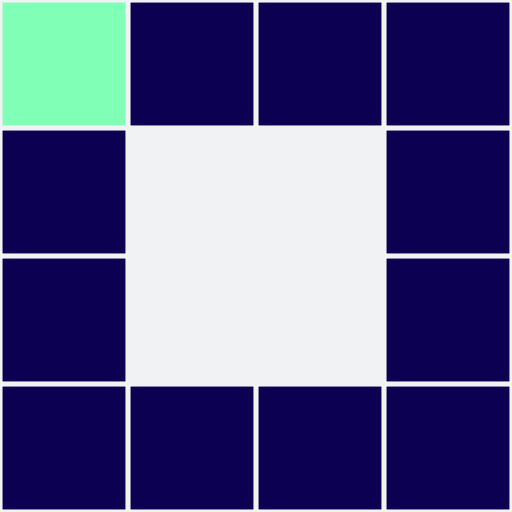
t = 0.00 s
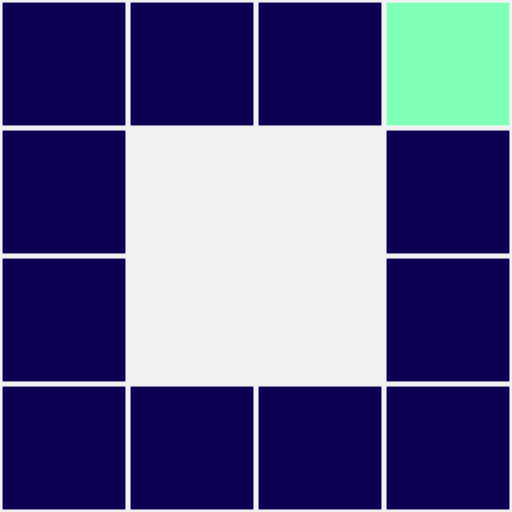
t = 0.56 s
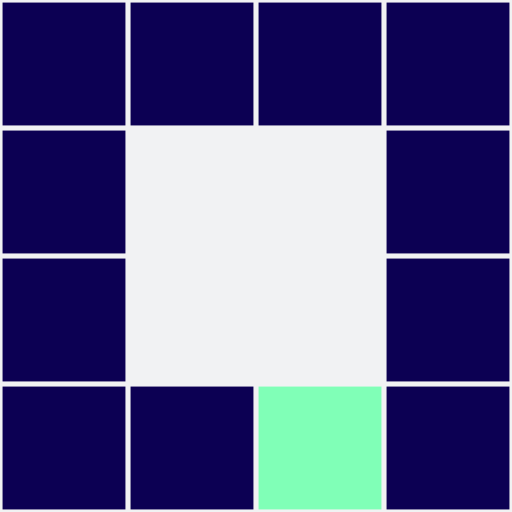
t = 1.12 s
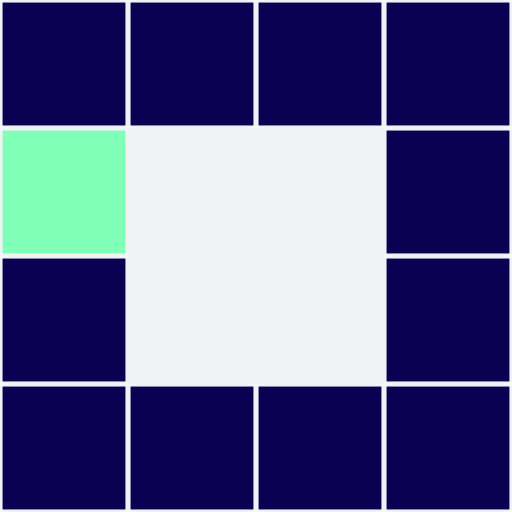
t = 1.68 s
t = 2.24 s: frame unchanged from t = 0.56 s, image omitted
t = 2.80 s: frame unchanged from t = 1.12 s, image omitted

The animated SVG that drew these frames (rendered in a browser with its animation timeline set to each time). Animation: 12 SMIL elements (animate=12); one cycle of 3.36 s, repeats indefinitely.

<?xml version="1.0" encoding="utf-8"?>
<svg xmlns="http://www.w3.org/2000/svg" xmlns:xlink="http://www.w3.org/1999/xlink" style="margin: auto; background: rgb(241, 242, 243); display: block; shape-rendering: auto;" width="90px" height="90px" viewBox="0 0 100 100" preserveAspectRatio="xMidYMid">
<rect x="0.5" y="0.5" width="24" height="24" fill="#0c0053">
  <animate attributeName="fill" values="#80ffb7;#0c0053;#0c0053" keyTimes="0;0.08333333333333333;1" dur="1.7543859649122806s" repeatCount="indefinite" begin="0s" calcMode="discrete"></animate>
</rect><rect x="25.5" y="0.5" width="24" height="24" fill="#0c0053">
  <animate attributeName="fill" values="#80ffb7;#0c0053;#0c0053" keyTimes="0;0.08333333333333333;1" dur="1.7543859649122806s" repeatCount="indefinite" begin="0.14619883040935672s" calcMode="discrete"></animate>
</rect><rect x="50.5" y="0.5" width="24" height="24" fill="#0c0053">
  <animate attributeName="fill" values="#80ffb7;#0c0053;#0c0053" keyTimes="0;0.08333333333333333;1" dur="1.7543859649122806s" repeatCount="indefinite" begin="0.29239766081871343s" calcMode="discrete"></animate>
</rect><rect x="75.5" y="0.5" width="24" height="24" fill="#0c0053">
  <animate attributeName="fill" values="#80ffb7;#0c0053;#0c0053" keyTimes="0;0.08333333333333333;1" dur="1.7543859649122806s" repeatCount="indefinite" begin="0.43859649122807015s" calcMode="discrete"></animate>
</rect><rect x="0.5" y="25.5" width="24" height="24" fill="#0c0053">
  <animate attributeName="fill" values="#80ffb7;#0c0053;#0c0053" keyTimes="0;0.08333333333333333;1" dur="1.7543859649122806s" repeatCount="indefinite" begin="1.6081871345029237s" calcMode="discrete"></animate>
</rect><rect x="75.5" y="25.5" width="24" height="24" fill="#0c0053">
  <animate attributeName="fill" values="#80ffb7;#0c0053;#0c0053" keyTimes="0;0.08333333333333333;1" dur="1.7543859649122806s" repeatCount="indefinite" begin="0.5847953216374269s" calcMode="discrete"></animate>
</rect><rect x="0.5" y="50.5" width="24" height="24" fill="#0c0053">
  <animate attributeName="fill" values="#80ffb7;#0c0053;#0c0053" keyTimes="0;0.08333333333333333;1" dur="1.7543859649122806s" repeatCount="indefinite" begin="1.461988304093567s" calcMode="discrete"></animate>
</rect><rect x="75.5" y="50.5" width="24" height="24" fill="#0c0053">
  <animate attributeName="fill" values="#80ffb7;#0c0053;#0c0053" keyTimes="0;0.08333333333333333;1" dur="1.7543859649122806s" repeatCount="indefinite" begin="0.7309941520467835s" calcMode="discrete"></animate>
</rect><rect x="0.5" y="75.5" width="24" height="24" fill="#0c0053">
  <animate attributeName="fill" values="#80ffb7;#0c0053;#0c0053" keyTimes="0;0.08333333333333333;1" dur="1.7543859649122806s" repeatCount="indefinite" begin="1.3157894736842104s" calcMode="discrete"></animate>
</rect><rect x="25.5" y="75.5" width="24" height="24" fill="#0c0053">
  <animate attributeName="fill" values="#80ffb7;#0c0053;#0c0053" keyTimes="0;0.08333333333333333;1" dur="1.7543859649122806s" repeatCount="indefinite" begin="1.1695906432748537s" calcMode="discrete"></animate>
</rect><rect x="50.5" y="75.5" width="24" height="24" fill="#0c0053">
  <animate attributeName="fill" values="#80ffb7;#0c0053;#0c0053" keyTimes="0;0.08333333333333333;1" dur="1.7543859649122806s" repeatCount="indefinite" begin="1.023391812865497s" calcMode="discrete"></animate>
</rect><rect x="75.5" y="75.5" width="24" height="24" fill="#0c0053">
  <animate attributeName="fill" values="#80ffb7;#0c0053;#0c0053" keyTimes="0;0.08333333333333333;1" dur="1.7543859649122806s" repeatCount="indefinite" begin="0.8771929824561403s" calcMode="discrete"></animate>
</rect>
<!-- [ldio] generated by https://loading.io/ --></svg>
